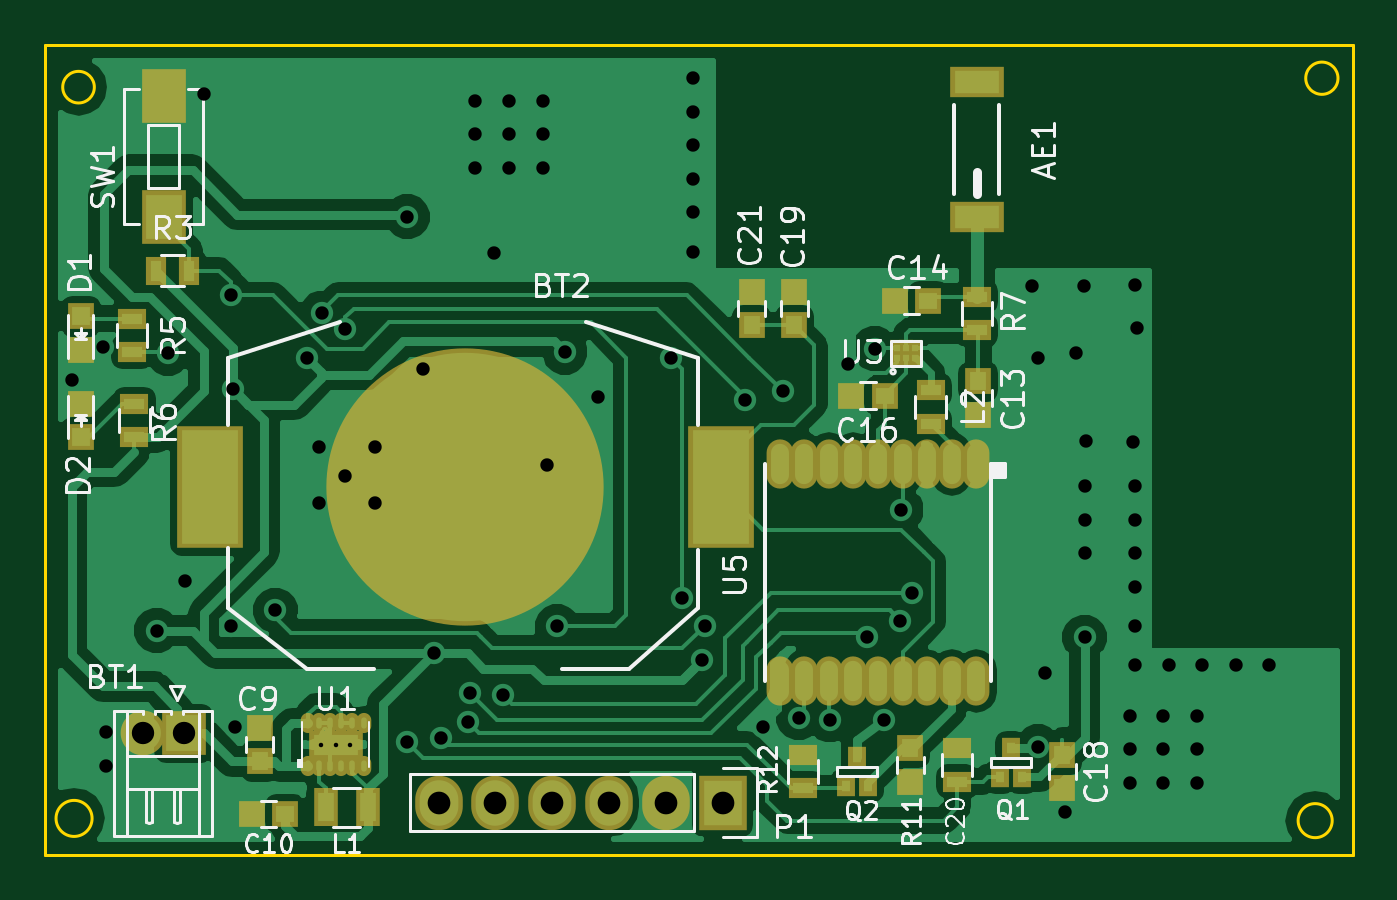
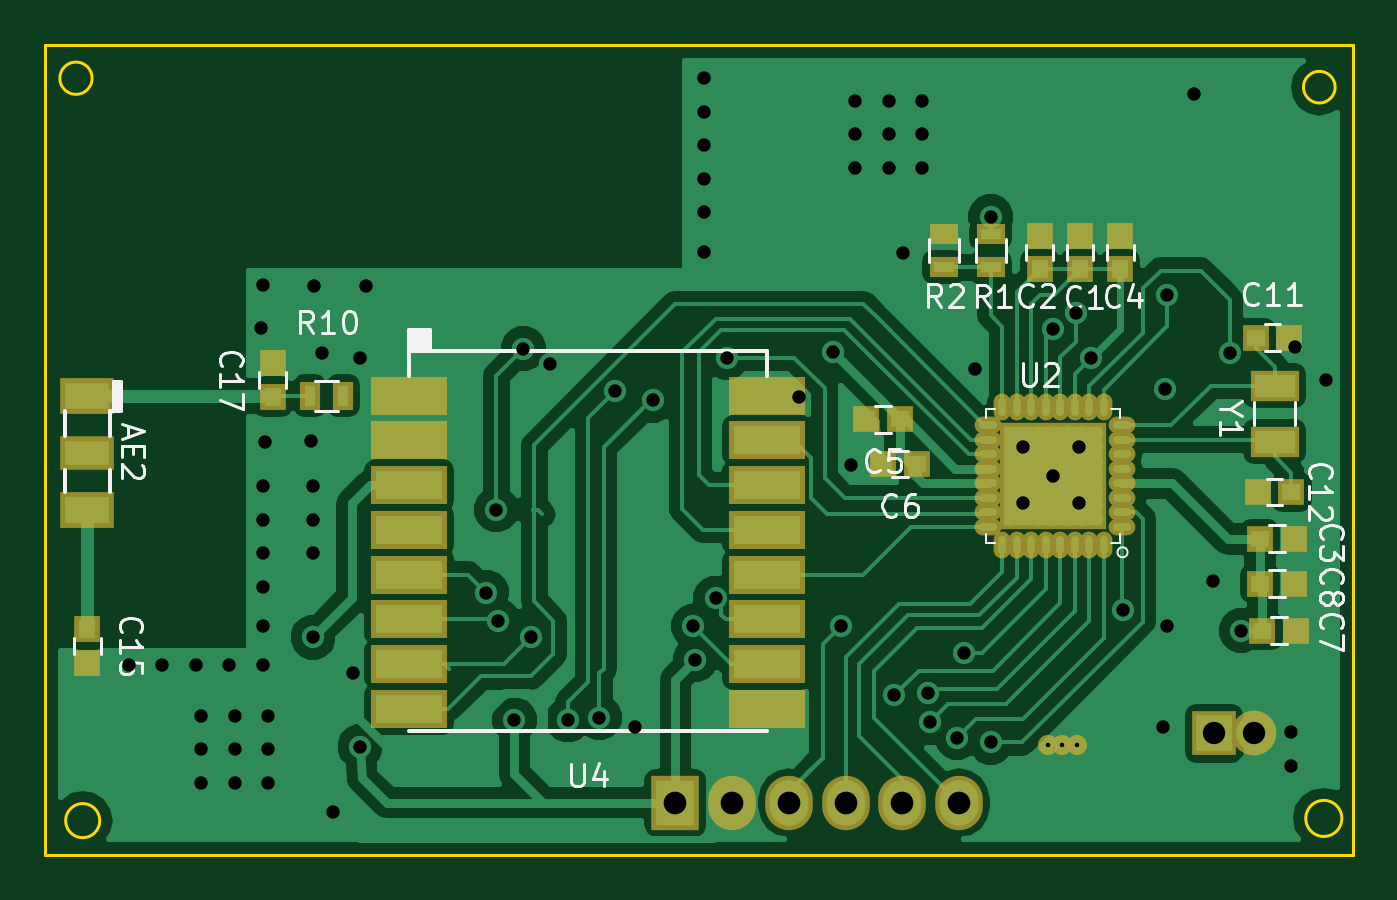
Circuit board: 8 layer files. Board 58.5 x 36.2 mm.
- bottom_copper: geolocation-B.Cu.gbl (62826 bytes)
- bottom_mask: geolocation-B.Mask.gbs (3192 bytes)
- bottom_silk: geolocation-B.SilkS.gbo (16659 bytes)
- outline: geolocation-Edge.Cuts.gm1 (795 bytes)
- top_copper: geolocation-F.Cu.gtl (59114 bytes)
- top_mask: geolocation-F.Mask.gts (3402 bytes)
- top_silk: geolocation-F.SilkS.gto (28721 bytes)
- drill: geolocation.drl (1709 bytes)

=== bottom_copper: geolocation-B.Cu.gbl (62826 bytes, source omitted) ===
=== bottom_mask: geolocation-B.Mask.gbs ===
G04 #@! TF.FileFunction,Soldermask,Bot*
%FSLAX46Y46*%
G04 Gerber Fmt 4.6, Leading zero omitted, Abs format (unit mm)*
G04 Created by KiCad (PCBNEW 4.0.5+dfsg1-4~bpo8+1) date Wed Oct 25 14:31:00 2017*
%MOMM*%
%LPD*%
G01*
G04 APERTURE LIST*
%ADD10C,0.100000*%
%ADD11R,2.000000X2.000000*%
%ADD12O,2.000000X2.000000*%
%ADD13R,3.400000X1.700000*%
%ADD14R,2.400000X1.600000*%
%ADD15R,2.400000X1.500000*%
%ADD16R,1.150000X1.200000*%
%ADD17R,1.200000X1.150000*%
%ADD18R,2.127200X2.432000*%
%ADD19O,2.127200X2.432000*%
%ADD20R,1.300000X0.900000*%
%ADD21R,0.900000X1.300000*%
%ADD22C,0.900000*%
%ADD23O,1.200000X0.750000*%
%ADD24O,0.750000X1.200000*%
%ADD25R,4.800000X4.800000*%
%ADD26R,2.200000X1.400000*%
G04 APERTURE END LIST*
D10*
D11*
X93200000Y-89300000D03*
D12*
X91400000Y-89300000D03*
D13*
X113200000Y-74200000D03*
X113200000Y-76200000D03*
X113200000Y-78200000D03*
X113200000Y-80200000D03*
X113200000Y-82200000D03*
X113200000Y-84200000D03*
X113200000Y-86200000D03*
X113200000Y-88200000D03*
X129200000Y-88200000D03*
X129200000Y-86200000D03*
X129200000Y-84200000D03*
X129200000Y-82200000D03*
X129200000Y-80200000D03*
X129200000Y-78200000D03*
X129200000Y-76200000D03*
X129200000Y-74200000D03*
D14*
X143600000Y-74200000D03*
X143600000Y-79300000D03*
D15*
X143600000Y-76750000D03*
D16*
X99200000Y-68550000D03*
X99200000Y-67050000D03*
X101000000Y-68550000D03*
X101000000Y-67050000D03*
D17*
X91150000Y-80600000D03*
X89650000Y-80600000D03*
D16*
X97400000Y-68550000D03*
X97400000Y-67050000D03*
D17*
X107250000Y-75250000D03*
X108750000Y-75250000D03*
X106500000Y-77250000D03*
X108000000Y-77250000D03*
X91050000Y-84700000D03*
X89550000Y-84700000D03*
X91150000Y-82600000D03*
X89650000Y-82600000D03*
X91350000Y-71600000D03*
X89850000Y-71600000D03*
X89750000Y-78500000D03*
X91250000Y-78500000D03*
D16*
X143600000Y-84650000D03*
X143600000Y-86150000D03*
X135300000Y-74250000D03*
X135300000Y-72750000D03*
D18*
X117300000Y-92400000D03*
D19*
X114760000Y-92400000D03*
X112220000Y-92400000D03*
X109680000Y-92400000D03*
X107140000Y-92400000D03*
X104600000Y-92400000D03*
D20*
X103200000Y-66950000D03*
X103200000Y-68450000D03*
X105300000Y-68450000D03*
X105300000Y-66950000D03*
D21*
X132150000Y-74200000D03*
X133650000Y-74200000D03*
D22*
X99350000Y-89800000D03*
X100000000Y-89800000D03*
X100650000Y-89800000D03*
D23*
X97330000Y-80070000D03*
D24*
X98130000Y-74720000D03*
D23*
X103330000Y-80070000D03*
D24*
X98130000Y-80870000D03*
D23*
X97330000Y-79420000D03*
X97330000Y-78770000D03*
X97330000Y-78120000D03*
X97330000Y-77470000D03*
X97330000Y-76820000D03*
X97330000Y-76170000D03*
X97330000Y-75520000D03*
D24*
X102680000Y-80870000D03*
X102030000Y-80870000D03*
X101380000Y-80870000D03*
X100730000Y-80870000D03*
X100080000Y-80870000D03*
X99430000Y-80870000D03*
X98780000Y-80870000D03*
X98780000Y-74720000D03*
X99430000Y-74720000D03*
X100080000Y-74720000D03*
X100730000Y-74720000D03*
X101380000Y-74720000D03*
X102030000Y-74720000D03*
X102680000Y-74720000D03*
D23*
X103330000Y-75520000D03*
X103330000Y-76170000D03*
X103330000Y-76820000D03*
X103330000Y-77470000D03*
X103330000Y-78120000D03*
X103330000Y-78770000D03*
X103330000Y-79420000D03*
D25*
X100400000Y-77800000D03*
D26*
X90500000Y-76250000D03*
X90500000Y-73750000D03*
M02*

=== bottom_silk: geolocation-B.SilkS.gbo (16659 bytes, source omitted) ===
=== outline: geolocation-Edge.Cuts.gm1 ===
G04 #@! TF.FileFunction,Profile,NP*
%FSLAX46Y46*%
G04 Gerber Fmt 4.6, Leading zero omitted, Abs format (unit mm)*
G04 Created by KiCad (PCBNEW 4.0.5+dfsg1-4~bpo8+1) date Wed Oct 25 14:31:00 2017*
%MOMM*%
%LPD*%
G01*
G04 APERTURE LIST*
%ADD10C,0.100000*%
%ADD11C,0.150000*%
G04 APERTURE END LIST*
D10*
D11*
X87000000Y-94750000D02*
X87000000Y-58500000D01*
X145500000Y-94750000D02*
X87000000Y-94750000D01*
X145500000Y-58500000D02*
X145500000Y-94750000D01*
X87000000Y-58500000D02*
X145500000Y-58500000D01*
X89207107Y-60400000D02*
G75*
G03X89207107Y-60400000I-707107J0D01*
G01*
X89106226Y-93100000D02*
G75*
G03X89106226Y-93100000I-806226J0D01*
G01*
X144561577Y-93200000D02*
G75*
G03X144561577Y-93200000I-761577J0D01*
G01*
X144821110Y-60000000D02*
G75*
G03X144821110Y-60000000I-721110J0D01*
G01*
M02*

=== top_copper: geolocation-F.Cu.gtl (59114 bytes, source omitted) ===
=== top_mask: geolocation-F.Mask.gts ===
G04 #@! TF.FileFunction,Soldermask,Top*
%FSLAX46Y46*%
G04 Gerber Fmt 4.6, Leading zero omitted, Abs format (unit mm)*
G04 Created by KiCad (PCBNEW 4.0.5+dfsg1-4~bpo8+1) date Wed Oct 25 14:31:00 2017*
%MOMM*%
%LPD*%
G01*
G04 APERTURE LIST*
%ADD10C,0.100000*%
%ADD11R,2.000000X2.000000*%
%ADD12O,2.000000X2.000000*%
%ADD13O,1.200000X2.200000*%
%ADD14R,2.940000X5.480000*%
%ADD15C,12.400000*%
%ADD16R,2.400000X1.400000*%
%ADD17R,1.150000X1.200000*%
%ADD18R,1.200000X1.150000*%
%ADD19R,1.197560X1.197560*%
%ADD20R,1.100000X1.700000*%
%ADD21R,2.127200X2.432000*%
%ADD22O,2.127200X2.432000*%
%ADD23R,0.800000X0.910000*%
%ADD24R,0.900000X1.300000*%
%ADD25R,1.300000X0.900000*%
%ADD26R,2.000000X2.400000*%
%ADD27O,0.650000X0.900000*%
%ADD28R,2.400000X1.300000*%
%ADD29C,0.900000*%
%ADD30R,0.670000X0.725000*%
G04 APERTURE END LIST*
D10*
D11*
X93200000Y-89300000D03*
D12*
X91400000Y-89300000D03*
D13*
X128650000Y-77250000D03*
X127550000Y-77250000D03*
X126450000Y-77250000D03*
X125350000Y-77250000D03*
X124250000Y-77250000D03*
X123150000Y-77250000D03*
X122050000Y-77250000D03*
X120950000Y-77250000D03*
X119850000Y-77250000D03*
X119850000Y-86950000D03*
X120950000Y-86950000D03*
X122050000Y-86950000D03*
X123150000Y-86950000D03*
X124250000Y-86950000D03*
X125350000Y-86950000D03*
X126450000Y-86950000D03*
X127550000Y-86950000D03*
X128650000Y-86950000D03*
D14*
X117230000Y-78300000D03*
X94370000Y-78300000D03*
D15*
X105800000Y-78300000D03*
D16*
X128670000Y-66190000D03*
X128670000Y-60190000D03*
D17*
X96600000Y-90550000D03*
X96600000Y-89050000D03*
D18*
X97750000Y-92900000D03*
X96250000Y-92900000D03*
D17*
X128730000Y-73560000D03*
X128730000Y-75060000D03*
D18*
X126500000Y-69950000D03*
X125000000Y-69950000D03*
X124550000Y-74200000D03*
X123050000Y-74200000D03*
D17*
X132500000Y-90250000D03*
X132500000Y-91750000D03*
X120500000Y-71050000D03*
X120500000Y-69550000D03*
X125700000Y-89950000D03*
X125700000Y-91450000D03*
X118600000Y-71050000D03*
X118600000Y-69550000D03*
D19*
X88600000Y-70650700D03*
X88600000Y-72149300D03*
X88600000Y-76049300D03*
X88600000Y-74550700D03*
D20*
X99550000Y-92600000D03*
X101450000Y-92600000D03*
D21*
X117300000Y-92400000D03*
D22*
X114760000Y-92400000D03*
X112220000Y-92400000D03*
X109680000Y-92400000D03*
X107140000Y-92400000D03*
X104600000Y-92400000D03*
D23*
X129700000Y-91250000D03*
X130700000Y-91250000D03*
X130200000Y-89950000D03*
X122800000Y-91650000D03*
X123800000Y-91650000D03*
X123300000Y-90350000D03*
D24*
X91950000Y-68600000D03*
X93450000Y-68600000D03*
D25*
X90900000Y-72250000D03*
X90900000Y-70750000D03*
X91000000Y-76050000D03*
X91000000Y-74550000D03*
X128670000Y-71270000D03*
X128670000Y-69770000D03*
X127800000Y-91450000D03*
X127800000Y-89950000D03*
X120900000Y-91750000D03*
X120900000Y-90250000D03*
D26*
X92300000Y-60800000D03*
X92300000Y-66200000D03*
D27*
X98750000Y-90750000D03*
X99250000Y-90750000D03*
X99750000Y-90750000D03*
X100250000Y-90750000D03*
X100750000Y-90750000D03*
X101250000Y-90750000D03*
X101250000Y-88850000D03*
X100750000Y-88850000D03*
X100250000Y-88850000D03*
X99750000Y-88850000D03*
X99250000Y-88850000D03*
X98750000Y-88850000D03*
D28*
X100000000Y-89800000D03*
D29*
X99350000Y-89800000D03*
X100000000Y-89800000D03*
X100650000Y-89800000D03*
D25*
X126600000Y-73950000D03*
X126600000Y-75450000D03*
D30*
X125100000Y-72525000D03*
X125500000Y-72525000D03*
X125900000Y-72525000D03*
X125900000Y-72075000D03*
X125500000Y-72075000D03*
X125100000Y-72075000D03*
M02*

=== top_silk: geolocation-F.SilkS.gto (28721 bytes, source omitted) ===
=== drill: geolocation.drl ===
M48
METRIC,TZ
T1C0.200
T2C0.600
T3C1.000
T4C1.016
%
G90
G05
T1
X99350Y-89800
X100000Y-89800
X100650Y-89800
T2
X88200Y-73500
X89600Y-72000
X89750Y-89250
X89750Y-90750
X92000Y-84700
X92500Y-72300
X93250Y-82500
X94100Y-60700
X95300Y-69700
X95300Y-84500
X95400Y-73900
X95500Y-89000
X97300Y-83800
X98700Y-72500
X99250Y-76500
X99250Y-79000
X99400Y-70500
X100400Y-71200
X100400Y-77800
X101750Y-76500
X101750Y-79000
X103200Y-66200
X103200Y-89700
X103900Y-73000
X104400Y-85700
X104700Y-89500
X105900Y-88800
X106000Y-87500
X106250Y-61000
X106250Y-62500
X106250Y-64000
X107100Y-67800
X107500Y-87600
X107750Y-61000
X107750Y-62500
X107750Y-64000
X109250Y-61000
X109250Y-62500
X109250Y-64000
X109430Y-77290
X109900Y-84500
X110250Y-72250
X111750Y-74250
X115000Y-72500
X115500Y-83250
X116000Y-60000
X116000Y-61500
X116000Y-63000
X116000Y-64500
X116000Y-66000
X116000Y-67750
X116400Y-86000
X116500Y-84500
X118300Y-74400
X119100Y-89000
X120000Y-74000
X120700Y-88600
X122100Y-88700
X122900Y-72800
X123750Y-85000
X124100Y-72100
X124500Y-88700
X125250Y-84250
X125300Y-79300
X125750Y-83000
X131150Y-69270
X131400Y-72500
X131400Y-89900
X131700Y-86600
X132600Y-92800
X133100Y-72300
X133460Y-69310
X133500Y-78250
X133500Y-79750
X133500Y-81250
X133500Y-85000
X133570Y-76230
X135500Y-88500
X135500Y-90000
X135500Y-91500
X135640Y-76250
X135750Y-69250
X135750Y-78250
X135750Y-79750
X135750Y-81250
X135750Y-82750
X135750Y-84500
X135750Y-86250
X135840Y-71160
X137000Y-88500
X137000Y-90000
X137000Y-91500
X137250Y-86250
X138500Y-88500
X138500Y-90000
X138500Y-91500
X138750Y-86250
X140250Y-86250
X141750Y-86250
T3
X91400Y-89300
X93200Y-89300
T4
X104600Y-92400
X107140Y-92400
X109680Y-92400
X112220Y-92400
X114760Y-92400
X117300Y-92400
T0
M30

